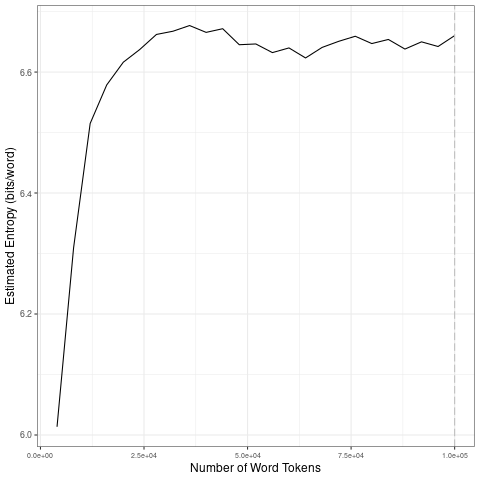

The file beside this chart, header and first rows:
file, entropy.Corpus.Size, entropy.Entropy, sd.Corpus.Size, sd.SD
data/2021_by_fr/2021-03-19_tokens_1-gram…, 4000, 6.014, 20000, 0.2496
data/2021_by_fr/2021-03-19_tokens_1-gram…, 8000, 6.31, 40000, 0.01474
data/2021_by_fr/2021-03-19_tokens_1-gram…, 12000, 6.515, 60000, 0.01485
data/2021_by_fr/2021-03-19_tokens_1-gram…, 16000, 6.579, 80000, 0.01346
data/2021_by_fr/2021-03-19_tokens_1-gram…, 20000, 6.616, 1e+05, 0.008907
data/2021_by_fr/2021-03-19_tokens_1-gram…, 24000, 6.637, 20000, 0.2496
data/2021_by_fr/2021-03-19_tokens_1-gram…, 28000, 6.662, 40000, 0.01474
data/2021_by_fr/2021-03-19_tokens_1-gram…, 32000, 6.667, 60000, 0.01485
data/2021_by_fr/2021-03-19_tokens_1-gram…, 36000, 6.677, 80000, 0.01346
data/2021_by_fr/2021-03-19_tokens_1-gram…, 40000, 6.666, 1e+05, 0.008907
data/2021_by_fr/2021-03-19_tokens_1-gram…, 44000, 6.672, 20000, 0.2496
data/2021_by_fr/2021-03-19_tokens_1-gram…, 48000, 6.645, 40000, 0.01474
data/2021_by_fr/2021-03-19_tokens_1-gram…, 52000, 6.646, 60000, 0.01485
data/2021_by_fr/2021-03-19_tokens_1-gram…, 56000, 6.632, 80000, 0.01346
data/2021_by_fr/2021-03-19_tokens_1-gram…, 60000, 6.64, 1e+05, 0.008907
data/2021_by_fr/2021-03-19_tokens_1-gram…, 64000, 6.623, 20000, 0.2496
data/2021_by_fr/2021-03-19_tokens_1-gram…, 68000, 6.641, 40000, 0.01474
data/2021_by_fr/2021-03-19_tokens_1-gram…, 72000, 6.651, 60000, 0.01485
data/2021_by_fr/2021-03-19_tokens_1-gram…, 76000, 6.659, 80000, 0.01346
data/2021_by_fr/2021-03-19_tokens_1-gram…, 80000, 6.647, 1e+05, 0.008907
data/2021_by_fr/2021-03-19_tokens_1-gram…, 84000, 6.654, 20000, 0.2496
data/2021_by_fr/2021-03-19_tokens_1-gram…, 88000, 6.638, 40000, 0.01474
data/2021_by_fr/2021-03-19_tokens_1-gram…, 92000, 6.65, 60000, 0.01485
data/2021_by_fr/2021-03-19_tokens_1-gram…, 96000, 6.642, 80000, 0.01346
data/2021_by_fr/2021-03-19_tokens_1-gram…, 1e+05, 6.66, 1e+05, 0.008907
